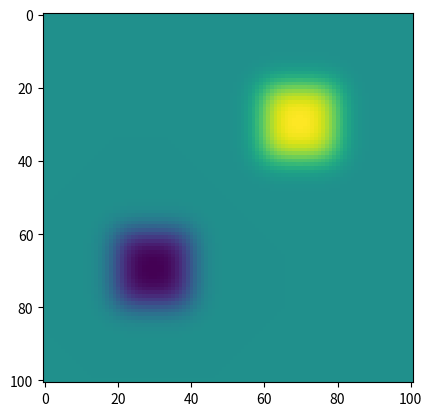
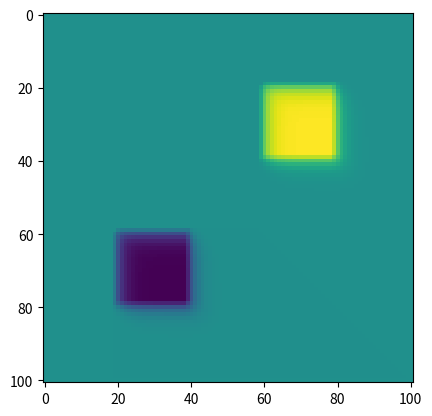

Write Python code to recreate these figures, in order.
import numpy as np
import matplotlib.pyplot as plt

if __name__ == "__main__":
    gridsize = 100
    target = 1e-6 #target accuracy in volts
    rho = 1/10000 #Coulombs per cm^2

    phi = np.zeros((gridsize+1, gridsize+1))
    phi[20:40,60:80] = rho
    phi[60:80,20:40] = -rho

    phiprime = np.zeros(phi.shape)

    #relaxation method
    max_diff = 1.0
    while max_diff > target:
        #calculate new values of potential
        for i in range(gridsize+1):
            for j in range(gridsize+1):
                if i==0 or i==gridsize or j==0 or j==gridsize:
                    phiprime[i,j] = phi[i,j]
                else:
                    phiprime[i,j] = 0.25*(phi[i+1,j] + phi[i-1,j] +
                                          phi[i,j+1] + phi[i,j-1])#+(gridsize**2)/4*rho
        
        max_diff = np.max(abs(phi-phiprime))
        phi, phiprime = phiprime, phi

    #prints the value of the central point in phi
    print('Relaxation method central point value:',phi[50,50])

    #plots relaxation method
    plt.imshow(phi)
    plt.savefig('relaxation_method.png')
    plt.show()
    plt.clf()

    phi = np.zeros((gridsize+1, gridsize+1))
    phi[20:40,60:80] = rho
    phi[60:80,20:40] = -rho

    #Guass-Seidal method
    max_diff = 1.0
    w = 0.5
    while max_diff > target:
        phiprime = phi
        #calculate new values of potential
        for i in range(gridsize+1):
            for j in range(gridsize+1):
                if i==0 or i==gridsize or j==0 or j==gridsize:
                    phi[i,j] = phi[i,j]
                else:
                    phi[i,j] = (1+w)/4*(phi[i+1,j] + phi[i-1,j] +
                                          phi[i,j+1] + phi[i,j-1])
        
        max_diff = np.max(abs(phi-phiprime))

    #prints the value of the central point in phi
    print('Gauss-Seidal method central point value:',phi[50,50])

    #plots Guass-Seidal method
    plt.imshow(phi)
    plt.savefig('Gauss-Seidal_method.png')
    plt.show()
    plt.clf()
